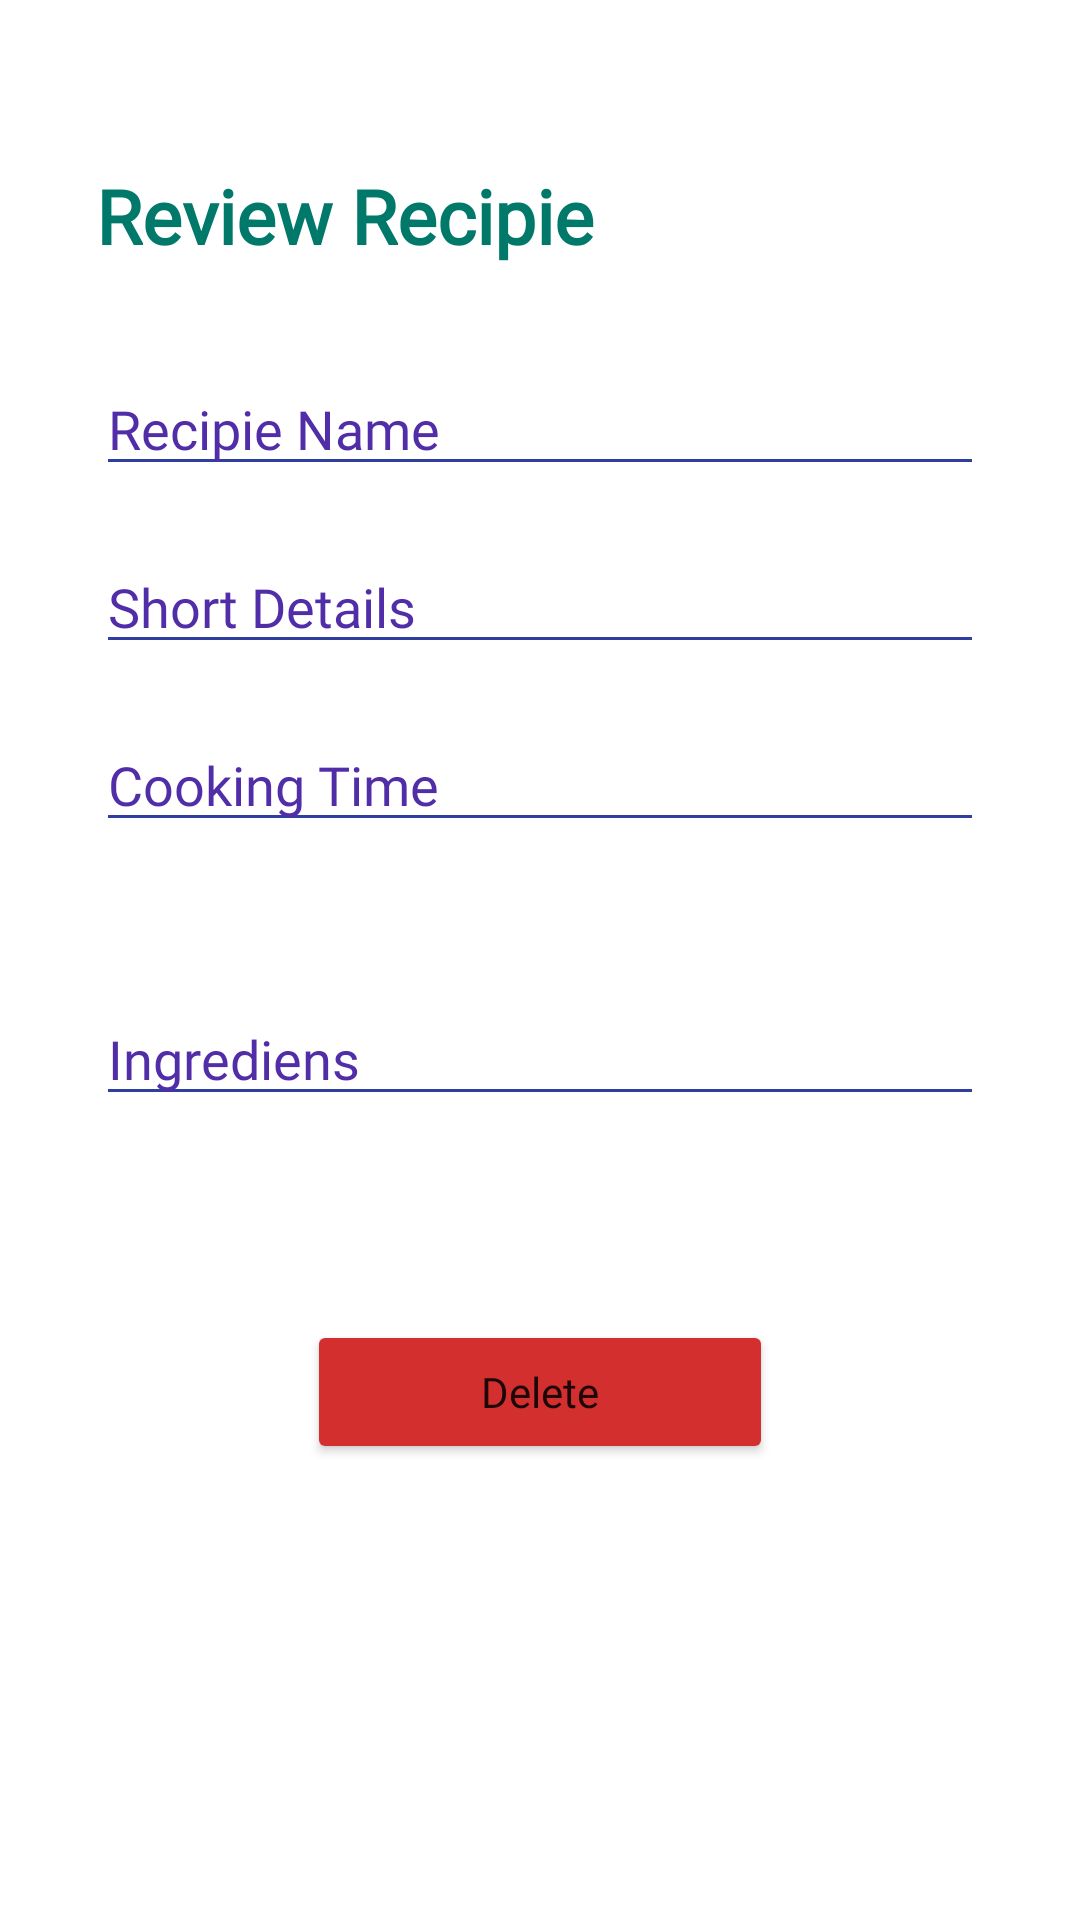

This screen was rendered from an Android layout file. Write that file and the resources it references.
<!-- AndroidManifest.xml: application theme Theme.RecipieBox -->
<!-- res/layout/activity_update.xml -->
<?xml version="1.0" encoding="utf-8"?>
<ScrollView xmlns:android="http://schemas.android.com/apk/res/android"
    xmlns:app="http://schemas.android.com/apk/res-auto"
    xmlns:tools="http://schemas.android.com/tools"
    android:layout_width="match_parent"
    android:layout_height="match_parent"
    tools:context=".UpdateActivity">

    <LinearLayout
        android:layout_width="match_parent"
        android:layout_height="match_parent"
        android:orientation="vertical">


        <TextView
            android:id="@+id/textView"
            android:layout_width="match_parent"
            android:layout_height="wrap_content"
            android:layout_marginLeft="32dp"
            android:layout_marginTop="55dp"
            android:layout_marginRight="32dp"
            android:layout_marginBottom="32dp"
            android:fontFamily="@font/acme"
            android:textStyle="bold"
            android:textSize="25dp"
            android:gravity="left"
            android:textColor="#00796B"
            android:text="Review Recipie" />


        <EditText
            android:id="@+id/UpdaterecipieNamep"
            android:textColor="@color/purple_700"
            android:textColorHint="#512DA8"
            android:backgroundTint="#303F9F"
            android:layout_width="match_parent"
            android:layout_height="wrap_content"
            android:layout_marginLeft="32dp"
            android:layout_marginRight="32dp"
            android:layout_marginBottom="18dp"
            android:fontFamily="@font/actor"
            android:hint="Recipie Name" />


        <EditText
            android:id="@+id/UpdaterecipiesrtDesp"
            android:layout_width="match_parent"
            android:layout_height="wrap_content"
            android:layout_marginLeft="32dp"
            android:layout_marginRight="32dp"
            android:layout_marginBottom="18dp"
            android:textColorHint="#512DA8"
            android:backgroundTint="#303F9F"
            android:fontFamily="@font/actor"
            android:hint="Short Details" />


        <EditText
            android:id="@+id/UpdaterecipieTimep"
            android:layout_width="match_parent"
            android:layout_height="wrap_content"
            android:layout_marginLeft="32dp"
            android:layout_marginRight="32dp"
            android:layout_marginBottom="18dp"
            android:textColorHint="#512DA8"
            android:backgroundTint="#303F9F"
            android:fontFamily="@font/actor"
            android:hint="Cooking Time" />

        <EditText
            android:id="@+id/UpdaterecipieDesp"
            android:layout_width="match_parent"
            android:layout_height="wrap_content"
            android:layout_marginLeft="32dp"
            android:layout_marginTop="32dp"
            android:layout_marginRight="32dp"
            android:layout_marginBottom="18dp"
            android:textColorHint="#512DA8"
            android:backgroundTint="#303F9F"
            android:fontFamily="@font/actor"
            android:hint="Ingrediens" />



        <Button
            android:id="@+id/idBtnSaveRecipieDeletep"
            android:layout_width="wrap_content"
            android:layout_height="wrap_content"
            android:layout_gravity="center"
            android:backgroundTint="#D32F2F"
            android:fontFamily="@font/amaranth"
            android:paddingLeft="58dp"
            android:paddingRight="58dp"
            android:layout_marginTop="50dp"
            android:text="Delete"
            android:layout_marginBottom="25dp"
            android:textAllCaps="false" />

    </LinearLayout>




</ScrollView>
<!-- resources referenced by this layout -->
<resources>
  <style name="Theme.RecipieBox" parent="Theme.MaterialComponents.DayNight.DarkActionBar">
          
          <item name="colorPrimary">@color/purple_500</item>
          <item name="colorPrimaryVariant">@color/purple_700</item>
          <item name="colorOnPrimary">@color/white</item>
          
          <item name="colorSecondary">@color/teal_200</item>
          <item name="colorSecondaryVariant">@color/teal_700</item>
          <item name="colorOnSecondary">@color/black</item>
          
          <item name="android:statusBarColor" tools:targetApi="l">?attr/colorPrimaryVariant</item>
          
      </style>
  <!-- not gathered from this repository: default colours our renderer supplied (Android Studio template values) -->
  <color name="purple_500">#FF6200EE</color>
  <color name="purple_700">#FF3700B3</color>
  <color name="teal_200">#FF03DAC5</color>
  <color name="teal_700">#FF018786</color>
  <color name="black">#FF000000</color>
  <color name="white">#FFFFFFFF</color>
</resources>
